The GitHub repository queirozPedro/Classificacao-de-Celulas-Medula-Ossea contains a labelled image folder "dataset" with 7 categories: BLA 0001 1000, EOS 0001 1000, LYT 0001 1000, MON 0001 1000, NGS 0001 1000, NIF 0001 1000, PMO 0001 1000. Examples follow, each with its label.

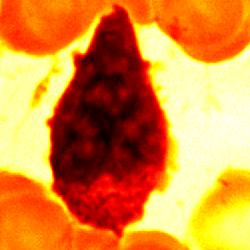
Label: BLA 0001 1000

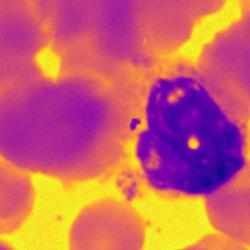
Label: MON 0001 1000

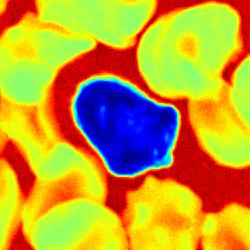
Label: LYT 0001 1000

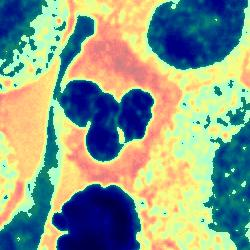
Label: NGS 0001 1000

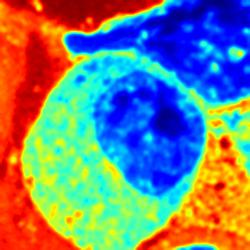
Label: EOS 0001 1000

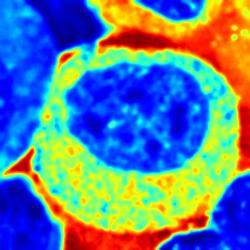
Label: PMO 0001 1000
